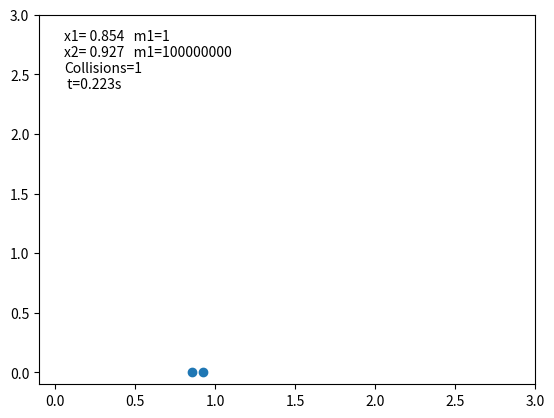

Generate this figure with matplotlib: (Note: this script raises an exception after producing the figure.)
import numpy as np
from copy import deepcopy
import matplotlib.pyplot as plt
import matplotlib.animation as animation

#1 left body
#2 right body
#y coordinate doesnt change and its 0

dt = 0.000001; #time step
m = [1,100000000] #masses left body, right body 
v1=0 #velocity 
v2=-1 
x1=1 #position 
x2=1.15 
S=[x1,x2,v1,v2] #state matrix
Sn=deepcopy(S) #next state matrix
brs=0; #number of collisions
bb = [] #array of collisions for animation
x1,x2 = [],[] #array of coordinates for animation

while(1): #simulation
	bb.append(brs) 
	Sn[0]=deepcopy(S[0])+deepcopy(S[2])*dt; #change of coordinates Xnew=Xold+V*dt
	Sn[1]=deepcopy(S[1])+deepcopy(S[3])*dt;
	if(Sn[0]<0): #collision with wall
		brs=brs+1; #collisions+1
		Sn[2]=-deepcopy(Sn[2]); #speed changes sign because its elastic collision

	if(Sn[0]>Sn[1]): #collision of bodies
		brs=brs+1; #c+1
		Sn[2]=2*m[1]*deepcopy(S[3])/(m[0]+m[1])+(m[0]-m[1])*deepcopy(S[2])/(m[0]+m[1]); #calculate new speed after collision 
		Sn[3]=2*m[0]*deepcopy(S[2])/(m[0]+m[1])-(m[0]-m[1])*deepcopy(S[3])/(m[0]+m[1]); #Sn/S[2] body 1, Sn/S[3] body 2
	x1.append(S[0]) 
	x2.append(S[1])
	S=deepcopy(Sn); #setting new state to be current state
	if(brs>0 and np.abs(Sn[2])<np.abs(Sn[3]) and Sn[2]>=0): #stop simulation when there is no possibility for next collision
		break;						#that means 2nd body is moving to right and 1st body is following it with lower speed
	
print(brs)

mult = 1000 #how much faster do you want to see your simulation in animation

def update_plot(i, fig, scat):
	bonus=0
	if(i>int(len(x1)/mult)-2): #added this because animation will stop and legend wont update for last collision
		bonus=1		
	k=mult*i #row index multiplied by mult so you dont watch every index as frame (because its slow)
	lx1= [x1[k],x2[k]] #plotting more dots /x coordinates
	lx2= [0,0] # /y coordinates
	scat.set_data(lx1,lx2) 
	txt.set_text('x1= %.3f   m1=%.0f\nx2= %.3f   m1=%.0f\nCollisions=%.0f\n t=%.3fs' %(x1[k],m[0], x2[k],m[1],bb[k]+bonus,(k*dt))) #update of legend
	return scat,

fig =  plt.figure() 
ax = fig.add_subplot(111)
ax.set_xlim([-0.1, 3]) #animation scale
ax.set_ylim([-0.1,3])
txt = ax.text(0.05, 0.8, '', transform=ax.transAxes) #legend position
scat, = ax.plot([], [], 'o', lw=2) #plot type (o=dots)

anim = animation.FuncAnimation(fig, update_plot, fargs = (fig, scat),
                               frames = int(len(x1)/mult), interval = 1, repeat=False)
anim.save('sudar.mp4', fps=25) #save animation
plt.show() #show animation
